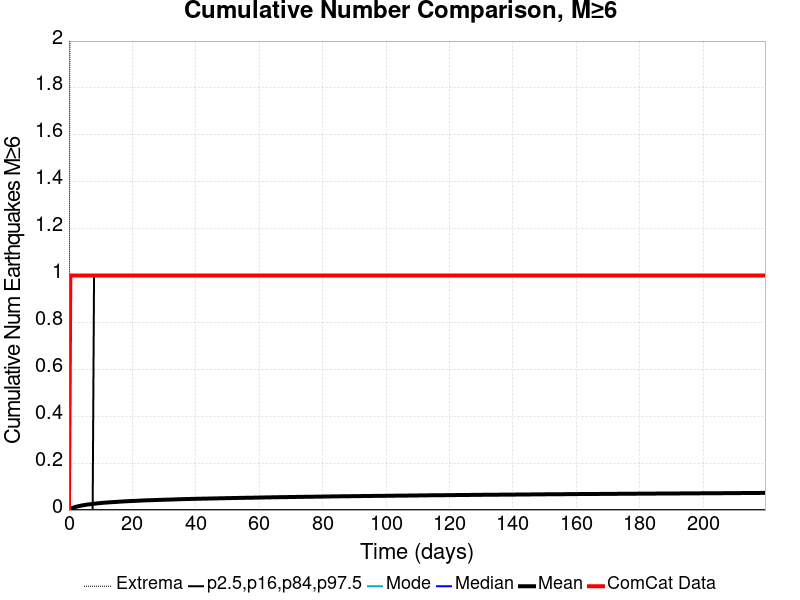

The file beside this chart, header and first rows:
Time (days), ComCat Data, Simulation Mean, Simulation Median, Simulation Mode, Simulation Minimum, Simulation Maximum, 2.5 %-ile, 16 %-ile, 84 %-ile, 97.5 %-ile
0.0, 0.0, 0.0, 0.0, 0.0, 0.0, 0.0, 0.0, 0.0, 0.0, 0.0
0.44, 1.0, 0.0046, 0.0, 0.0, 0.0, 3.0, 0.0, 0.0, 0.0, 0.0
0.88, 1.0, 0.0075, 0.0, 0.0, 0.0, 3.0, 0.0, 0.0, 0.0, 0.0
1.32, 1.0, 0.01028, 0.0, 0.0, 0.0, 3.0, 0.0, 0.0, 0.0, 0.0
1.76, 1.0, 0.01239, 0.0, 0.0, 0.0, 3.0, 0.0, 0.0, 0.0, 0.0
2.2, 1.0, 0.01388, 0.0, 0.0, 0.0, 3.0, 0.0, 0.0, 0.0, 0.0
2.64, 1.0, 0.0153, 0.0, 0.0, 0.0, 3.0, 0.0, 0.0, 0.0, 0.0
3.08, 1.0, 0.01675, 0.0, 0.0, 0.0, 3.0, 0.0, 0.0, 0.0, 0.0
3.52, 1.0, 0.01805, 0.0, 0.0, 0.0, 3.0, 0.0, 0.0, 0.0, 0.0
3.96, 1.0, 0.01934, 0.0, 0.0, 0.0, 4.0, 0.0, 0.0, 0.0, 0.0
4.4, 1.0, 0.0203, 0.0, 0.0, 0.0, 4.0, 0.0, 0.0, 0.0, 0.0
4.84, 1.0, 0.02113, 0.0, 0.0, 0.0, 4.0, 0.0, 0.0, 0.0, 0.0
5.28, 1.0, 0.02233, 0.0, 0.0, 0.0, 4.0, 0.0, 0.0, 0.0, 0.0
5.72, 1.0, 0.02315, 0.0, 0.0, 0.0, 4.0, 0.0, 0.0, 0.0, 0.0
6.16, 1.0, 0.02409, 0.0, 0.0, 0.0, 4.0, 0.0, 0.0, 0.0, 0.0
6.6, 1.0, 0.02464, 0.0, 0.0, 0.0, 4.0, 0.0, 0.0, 0.0, 0.0
7.04, 1.0, 0.0255, 0.0, 0.0, 0.0, 4.0, 0.0, 0.0, 0.0, 0.0
7.48, 1.0, 0.02618, 0.0, 0.0, 0.0, 4.0, 0.0, 0.0, 0.0, 0.0
7.92, 1.0, 0.02689, 0.0, 0.0, 0.0, 4.0, 0.0, 0.0, 0.0, 1.0
8.36, 1.0, 0.02762, 0.0, 0.0, 0.0, 4.0, 0.0, 0.0, 0.0, 1.0
8.8, 1.0, 0.02836, 0.0, 0.0, 0.0, 4.0, 0.0, 0.0, 0.0, 1.0
9.24, 1.0, 0.02896, 0.0, 0.0, 0.0, 4.0, 0.0, 0.0, 0.0, 1.0
9.68, 1.0, 0.02958, 0.0, 0.0, 0.0, 4.0, 0.0, 0.0, 0.0, 1.0
10.12, 1.0, 0.03008, 0.0, 0.0, 0.0, 4.0, 0.0, 0.0, 0.0, 1.0
10.56, 1.0, 0.03077, 0.0, 0.0, 0.0, 5.0, 0.0, 0.0, 0.0, 1.0
11, 1.0, 0.03124, 0.0, 0.0, 0.0, 5.0, 0.0, 0.0, 0.0, 1.0
11.44, 1.0, 0.03172, 0.0, 0.0, 0.0, 5.0, 0.0, 0.0, 0.0, 1.0
11.88, 1.0, 0.0321, 0.0, 0.0, 0.0, 5.0, 0.0, 0.0, 0.0, 1.0
12.32, 1.0, 0.03253, 0.0, 0.0, 0.0, 5.0, 0.0, 0.0, 0.0, 1.0
12.76, 1.0, 0.03292, 0.0, 0.0, 0.0, 5.0, 0.0, 0.0, 0.0, 1.0
13.2, 1.0, 0.03333, 0.0, 0.0, 0.0, 5.0, 0.0, 0.0, 0.0, 1.0
13.64, 1.0, 0.03376, 0.0, 0.0, 0.0, 5.0, 0.0, 0.0, 0.0, 1.0
14.08, 1.0, 0.03412, 0.0, 0.0, 0.0, 5.0, 0.0, 0.0, 0.0, 1.0
14.52, 1.0, 0.0345, 0.0, 0.0, 0.0, 5.0, 0.0, 0.0, 0.0, 1.0
14.96, 1.0, 0.03485, 0.0, 0.0, 0.0, 5.0, 0.0, 0.0, 0.0, 1.0
15.4, 1.0, 0.03522, 0.0, 0.0, 0.0, 5.0, 0.0, 0.0, 0.0, 1.0
15.84, 1.0, 0.03572, 0.0, 0.0, 0.0, 5.0, 0.0, 0.0, 0.0, 1.0
16.28, 1.0, 0.03605, 0.0, 0.0, 0.0, 5.0, 0.0, 0.0, 0.0, 1.0
16.72, 1.0, 0.03643, 0.0, 0.0, 0.0, 5.0, 0.0, 0.0, 0.0, 1.0
17.16, 1.0, 0.03675, 0.0, 0.0, 0.0, 5.0, 0.0, 0.0, 0.0, 1.0
17.6, 1.0, 0.03707, 0.0, 0.0, 0.0, 5.0, 0.0, 0.0, 0.0, 1.0
18.04, 1.0, 0.03746, 0.0, 0.0, 0.0, 5.0, 0.0, 0.0, 0.0, 1.0
18.48, 1.0, 0.03773, 0.0, 0.0, 0.0, 5.0, 0.0, 0.0, 0.0, 1.0
18.92, 1.0, 0.03799, 0.0, 0.0, 0.0, 5.0, 0.0, 0.0, 0.0, 1.0
19.36, 1.0, 0.03833, 0.0, 0.0, 0.0, 5.0, 0.0, 0.0, 0.0, 1.0
19.8, 1.0, 0.0386, 0.0, 0.0, 0.0, 5.0, 0.0, 0.0, 0.0, 1.0
20.24, 1.0, 0.03884, 0.0, 0.0, 0.0, 5.0, 0.0, 0.0, 0.0, 1.0
20.68, 1.0, 0.03908, 0.0, 0.0, 0.0, 5.0, 0.0, 0.0, 0.0, 1.0
21.12, 1.0, 0.03936, 0.0, 0.0, 0.0, 5.0, 0.0, 0.0, 0.0, 1.0
21.56, 1.0, 0.03957, 0.0, 0.0, 0.0, 5.0, 0.0, 0.0, 0.0, 1.0
22, 1.0, 0.03986, 0.0, 0.0, 0.0, 5.0, 0.0, 0.0, 0.0, 1.0
22.44, 1.0, 0.04024, 0.0, 0.0, 0.0, 5.0, 0.0, 0.0, 0.0, 1.0
22.88, 1.0, 0.0406, 0.0, 0.0, 0.0, 5.0, 0.0, 0.0, 0.0, 1.0
23.32, 1.0, 0.04092, 0.0, 0.0, 0.0, 5.0, 0.0, 0.0, 0.0, 1.0
23.76, 1.0, 0.0412, 0.0, 0.0, 0.0, 5.0, 0.0, 0.0, 0.0, 1.0
24.2, 1.0, 0.04145, 0.0, 0.0, 0.0, 5.0, 0.0, 0.0, 0.0, 1.0
24.64, 1.0, 0.04163, 0.0, 0.0, 0.0, 5.0, 0.0, 0.0, 0.0, 1.0
25.08, 1.0, 0.04183, 0.0, 0.0, 0.0, 5.0, 0.0, 0.0, 0.0, 1.0
25.52, 1.0, 0.04198, 0.0, 0.0, 0.0, 5.0, 0.0, 0.0, 0.0, 1.0
25.96, 1.0, 0.04215, 0.0, 0.0, 0.0, 5.0, 0.0, 0.0, 0.0, 1.0
... 440 more rows
